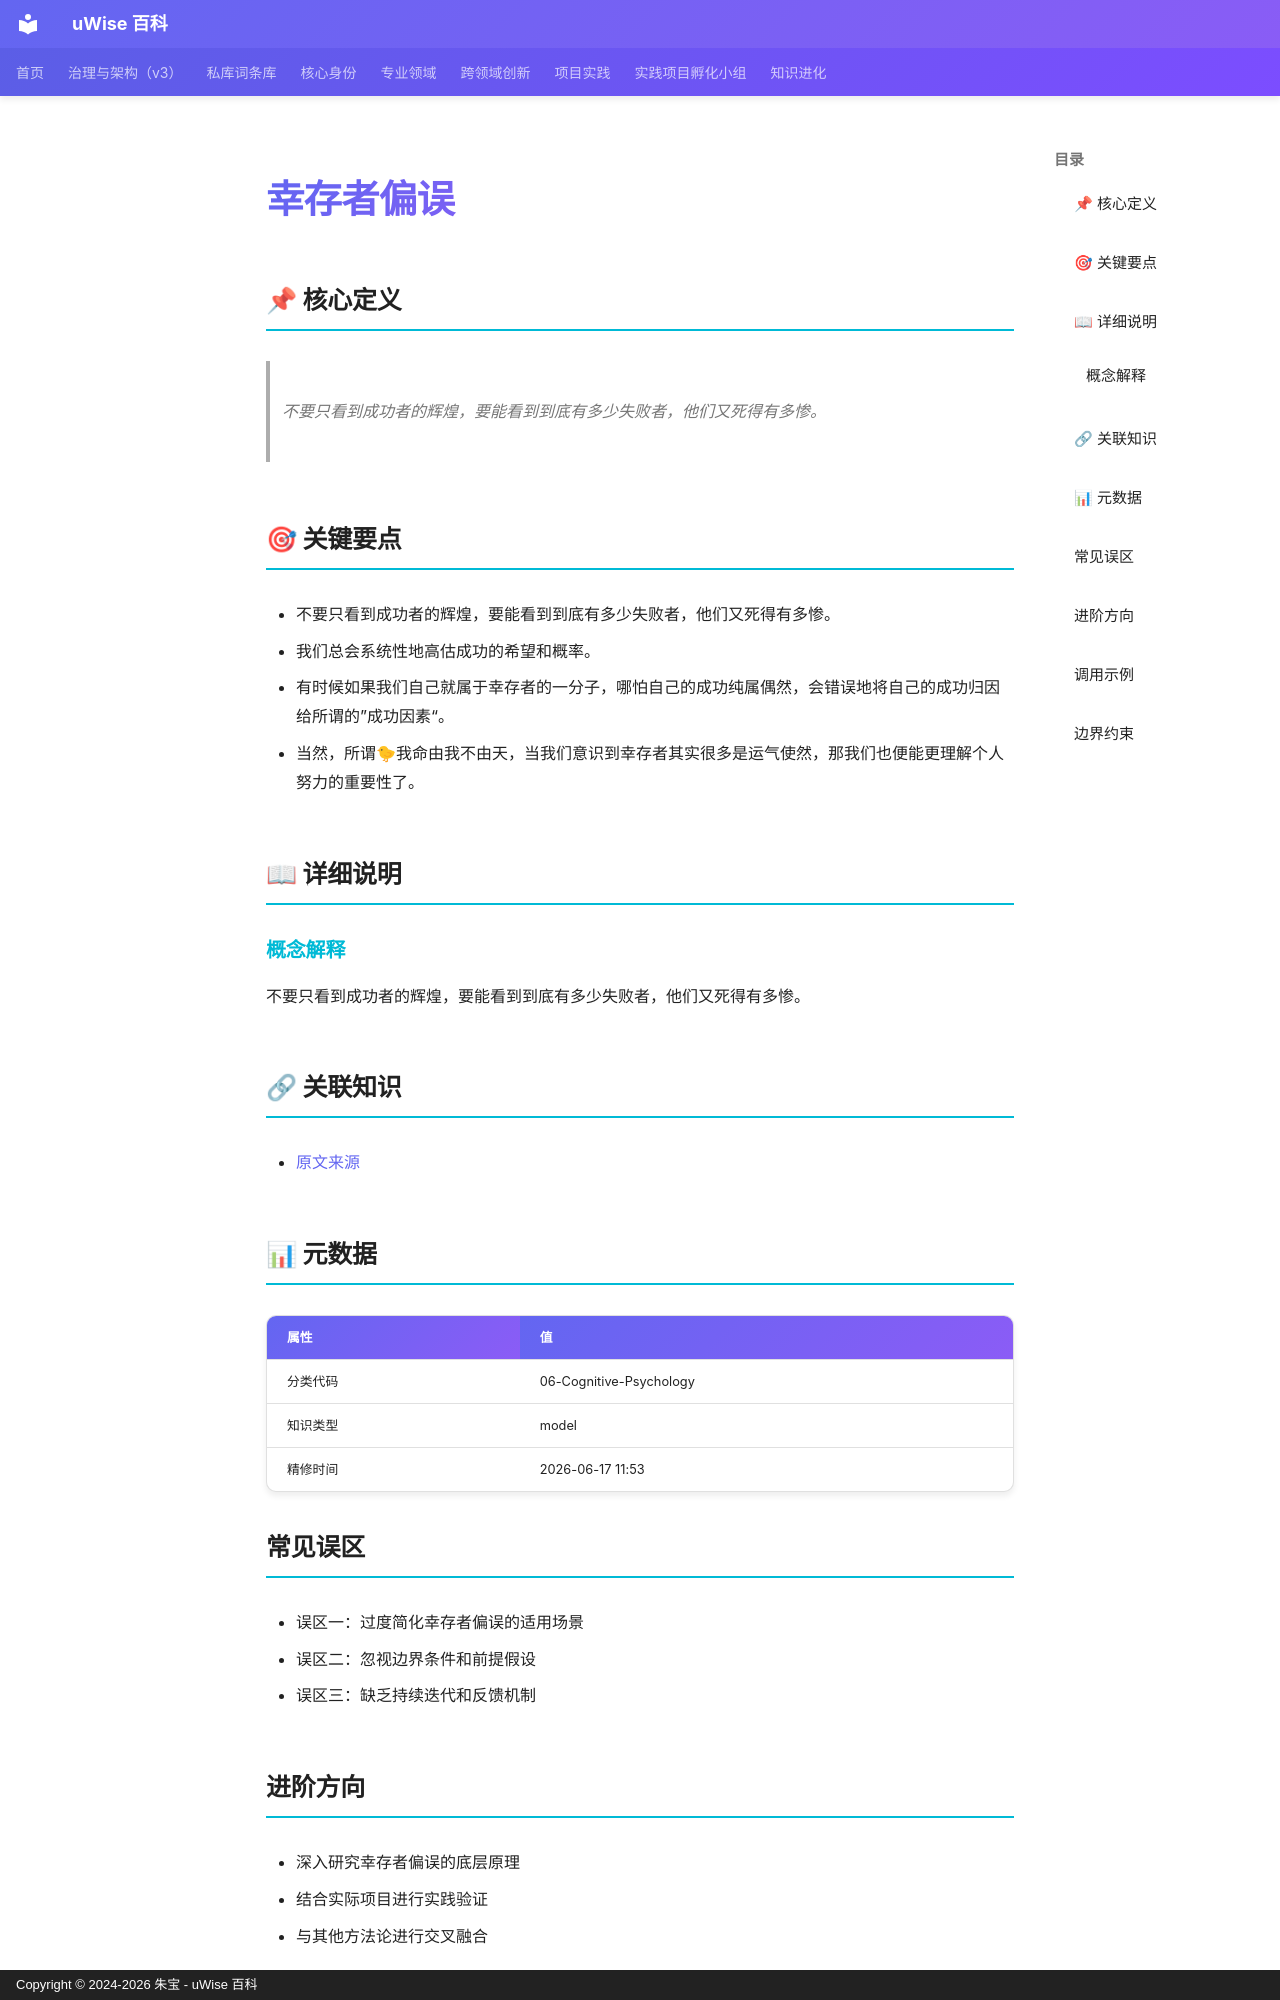

repository: zhubao315/uWise · page: vault-encyclopedia/md-f52439eb/index.html · generator: mkdocs · copyright: Copyright © 2024-2026 朱宝 - uWise 百科

---
title: "幸存者偏误"
description: "不要只看到成功者的辉煌，要能看到到底有多少失败者，他们又死得有多惨。"
---

# 幸存者偏误

## 📌 核心定义

> 不要只看到成功者的辉煌，要能看到到底有多少失败者，他们又死得有多惨。

## 🎯 关键要点

- 不要只看到成功者的辉煌，要能看到到底有多少失败者，他们又死得有多惨。
- 我们总会系统性地高估成功的希望和概率。
- 有时候如果我们自己就属于幸存者的一分子，哪怕自己的成功纯属偶然，会错误地将自己的成功归因给所谓的”成功因素“。
- 当然，所谓🐤我命由我不由天，当我们意识到幸存者其实很多是运气使然，那我们也便能更理解个人努力的重要性了。

## 📖 详细说明

### 概念解释
不要只看到成功者的辉煌，要能看到到底有多少失败者，他们又死得有多惨。


## 🔗 关联知识

- [原文来源](../md-f52439eb/)

## 📊 元数据

| 属性 | 值 |
|------|-----|
| 分类代码 | 06-Cognitive-Psychology |
| 知识类型 | model |
| 精修时间 | 2026-06-17 11:53 |

## 常见误区

- 误区一：过度简化幸存者偏误的适用场景
- 误区二：忽视边界条件和前提假设
- 误区三：缺乏持续迭代和反馈机制

## 进阶方向

- 深入研究幸存者偏误的底层原理
- 结合实际项目进行实践验证
- 与其他方法论进行交叉融合

---

## 调用示例

场景 1：判断「幸存者偏误」是否适用时，先复述其核心——不要只看到成功者的辉煌，要能看到到底有多少失败者，他们又死得有多惨。——再对照当前事实逐项核对。
场景 2：遇到与「幸存者偏误」相似的模糊情形，以要点「- 不要只看到成功者的辉煌，要能看到到底有多少失败者，他们又死得有多惨。」为检查清单，避免只凭印象下结论。
